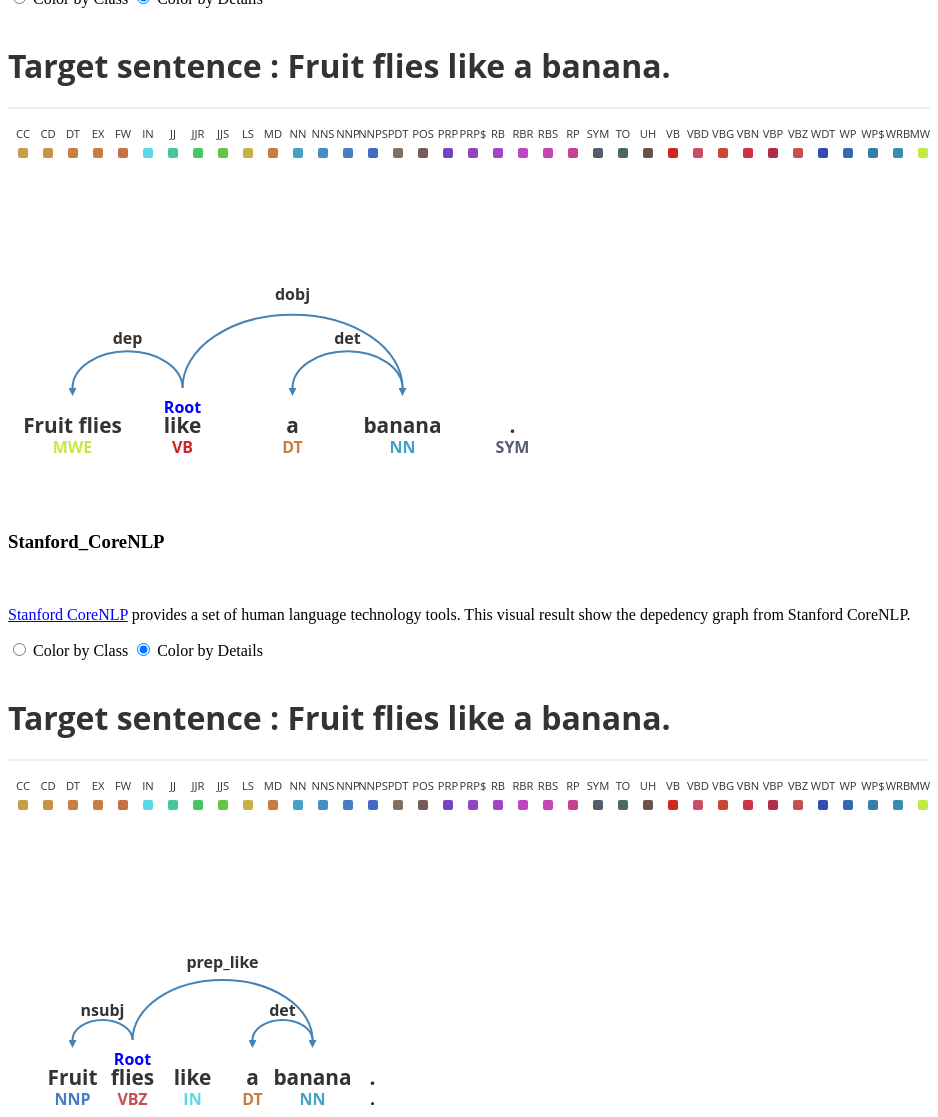
D3 v3 page, settled after 480 driven frames (8 s of simulated time); the page loaded 2 data file(s).


$(document).ready(function () {

//데이터 불러오기
textJSON = d3.json("data/sentence.json", function(error, Data) {
//윈도우 넓이 계산
var window_width = ($(window).width())*0.9

//필요 데이터 받기
var inputtext = Data.sentence;
var inputtext_array = Data.morpheme;
var inputtext_POS_array = Data.pos;
var range = Data.range;
var margin_left = (window_width*0.07);

//품사 태그와 연결 색상 나열JJ, NN, DT, RP, RB, VB, WP, C, IN, TO, MWE, SYM
var pos_property = ["CC","CD","DT","EX","FW","IN","JJ","JJR","JJS","LS","MD","NN","NNS","NNP","NNPS","PDT","POS","PRP","PRP$","RB","RBR","RBS","RP","SYM","TO","UH","VB","VBD","VBG","VBN","VBP","VBZ","WDT","WP","WP$","WRB","MWE"];
var pos_color = ["#c6a045","#c69244","#c68044","#c67e44","#c67144","#59d9e5","#44c6a3","#44c666","#64c644","#c6b244","#c67c44","#44a1c6","#448fc6","#447cc6","#446ac6","#827064","#775b57","#7544c6","#9144c6","#a144c6","#c144c6","#c644b4","#c6448f","#545d6d","#4a6867","#68524a","#ce2525","#c94e64","#ce4631","#ce3140","#af2d45","#c94e4e","#364aaf","#366aaf","#367caf","#368eaf","#c3ea44"];

var pos_propertyClass = ["JJ", "NN", "DT", "RP", "RB", "VB", "WP", "C", "IN", "TO", "MWE", "SYM"];
var pos_colorClass = ["#44c666","#448fc6","#c6b244","#7544c6","#c644b4", "#ce2525", "#775b57", "#c68044", "#59d9e5", "#0c7c10", "#c3ea44","#545d6d"];//초, 파, 노, 보, 자, 빨, 갈, 황, 하, 흑초, 형, 검회, 회 

//문자들 나열
var punc = ["'",":",",",".","?","<",">","/",";","{","}","[","]","|","+","=","-","_",")","(","*","&","^","%","$","#","@","!","~","`"]

//디펜던시 연결사 태깅 택스트 높이 설정 및 SVG넓이 높이, 디펜던시, 어휘소, 품사 텍스트 위치 높이 설정
var Dep_tag_height = range*0.4;
var width = margin_left+(inputtext_array.length*range)
    height = 500;
    direction_height = 380;
    inputtext_height = 425;
    inputtext_POS_height = 445;

//SVG지정, 시각화의 길이가 윈도우 넓이 보다 길면 SVG도 길어지고 아니면 윈도우의 넓이에 맞춘다.
var svg = d3.select("#modyco").append("svg")
    .attr("width", function () {if (width <= window_width) {
                                        return window_width
                                    } else {
                                        return width
                                    }})
    .attr("height", height)

//SVG넓이와 같은 라인 
var valueline = svg.append("line")
    .attr("x1", 0)
    .attr("y1", 100)
    .attr("x2", window_width)
    .attr("y2", 100)
    .style("stroke", "#ddd")
    .attr("stroke-width",1);

//인풋 텍스트를 출력
svg.append("text")
    .text("Target sentence : "+inputtext)
    .attr("id", "Depvistitle")
    .attr("x", 0)
    .attr("y", 70)
    .attr("font-family", "Open Sans")
    .attr("font-size", "2em")
    .attr("fill", "rgb(51,51,51)")
    .attr("font-weight", "bold")
    .attr("text-anchor", "start")

//디펜던시 그래프를 그려준다.
for(var i = 0 ; i < Data.links.length; i++){
    createDependency (Data.links[i].source,Data.links[i].target,Data.links[i].tag)
}

function drawlegendClass () {
  svg.selectAll("#Depvis_legend").remove();
  //품사와 색상에 대한 범례생성 
for(var i = 0; i < pos_propertyClass.length ; i++){
    color_test((10+(i*25)),140,pos_propertyClass[i],pos_colorClass[i]);
  }

//범례생성을 위한 함수
function color_test (x,y,text,color) {

svg.append("rect").attr("id", "Depvis_legend").attr("x", x).attr("y", y).attr("width", 10).attr("rx", 2).attr("ry", 2).attr("height", 10).attr("fill", color);
svg.append("text")
    .text(text)
    .attr("id", "Depvis_legend")
    .attr("x", x+5)
    .attr("y", y-10)
    .attr("font-family", "Open Sans")
    .attr("font-size", "0.7em")
    .attr("fill", "rgb(51,51,51)")
    .attr("text-anchor", "middle")

    };
}

function drawlegendDetails () {
  svg.selectAll("#Depvis_legend").remove();
  //품사와 색상에 대한 범례생성 
for(var i = 0; i < pos_property.length ; i++){
    color_test((10+(i*25)),140,pos_property[i],pos_color[i]);
  }

//범례생성을 위한 함수
function color_test (x,y,text,color) {

svg.append("rect").attr("id", "Depvis_legend").attr("x", x).attr("y", y).attr("width", 10).attr("rx", 2).attr("ry", 2).attr("height", 10).attr("fill", color);
svg.append("text")
    .text(text)
    .attr("id", "Depvis_legend")
    .attr("x", x+5)
    .attr("y", y-10)
    .attr("font-family", "Open Sans")
    .attr("font-size", "0.7em")
    .attr("fill", "rgb(51,51,51)")
    .attr("text-anchor", "middle")

    };
}

d3.selectAll(".bar-input").on("change", change);

//transitionUigram();

function change() {
    if (this.value === "class") {
      showPOSClass(inputtext_array,inputtext_POS_array);
      drawlegendClass();
    }
    else if (this.value === "details") {
      showPOSDetails(inputtext_array,inputtext_POS_array);
      drawlegendDetails();
    }
}


//품사, 어휘소, 루트에 대한 시각적 결과 출력
//M start-x, start-y A radius-x, radius-y, x-axis-rotation, large-arc-flag, sweep-flag, end-x, end-y
showtext(inputtext_array,inputtext_POS_array);
showPOSDetails(inputtext_array,inputtext_POS_array);
createRoot(Data.root);
drawlegendDetails();


//품사, 어휘소에 대한 텍스트를 출력한다.
function showtext (array_text,array_POS) {
  for(var i = 0; i < array_text.length ; i++){
    if(array_text[i].includes(" ")){
         createtext_MWEs(margin_left+(i*range),inputtext_height,array_text[i]);
    } else {
        createtext(margin_left+(i*range),inputtext_height,array_text[i]);
    }
  }

}

function showPOSClass (array_text,array_POS) {
  svg.selectAll("#Depvis_pos").remove();
  for(var i = 0; i < array_text.length ; i++){
    create_classpos_text(margin_left+(i*range),inputtext_POS_height,array_POS[i],array_text[i]);
  }
}

function showPOSDetails (array_text,array_POS) {
  svg.selectAll("#Depvis_pos").remove();
  for(var i = 0; i < array_text.length ; i++){
    create_detailspos_text(margin_left+(i*range),inputtext_POS_height,array_POS[i],array_text[i]);
  }
}

//품사 텍스트 생성을 위한 함수
function create_detailspos_text (datax,datay,text,classtext) {
var color = "";
for(var i = 0; i < pos_property.length; i++){
    if(pos_property[i]==text){
        color = pos_color[i];
    }
}

var class_name = classtext;
for(var i = 0; i < punc.length; i++){
    if(punc[i]==class_name){
        class_name = "PunC"
    }
}
if(class_name.includes(" ")){
    class_name = class_name.replace(/ /gi, "_");
}

    svg.append("text")
    .text(text)
    .attr("class", class_name)
    .attr("id", "Depvis_pos")
    .attr("x", datax)
    .attr("y", datay)
    .attr("font-family", "Open Sans")
    .attr("font-size", "1em")
    .attr("fill", color)
    .attr("font-weight", "bold")
    .attr("text-anchor", "middle")
    .on("mouseover", function () {
                d3.selectAll("#Depvis")
                    .attr("opacity", 0.25)
                d3.selectAll("#Depvis_pos")
                    .attr("opacity", 0.25)
                d3.selectAll("."+class_name)
                .attr("opacity", 1)
            })
    .on("mouseout", function () {
                d3.selectAll("#Depvis")
                    .attr("opacity", 1)
                d3.selectAll("#Depvis_pos")
                    .attr("opacity", 1)
            })
    };

//품사 텍스트 생성을 위한 함수
function create_classpos_text (datax,datay,text,classtext) {
var color = "gray";
for(var i = 0; i < pos_propertyClass.length; i++){
    if(text.includes(pos_propertyClass[i])==true){
        color = pos_colorClass[i];
    }
}



var class_name = classtext;
for(var i = 0; i < punc.length; i++){
    if(punc[i]==class_name){
        class_name = "PunC"
    }
}
if(class_name.includes(" ")){
    class_name = class_name.replace(/ /gi, "_");
}

    svg.append("text")
    .text(text)
    .attr("class", class_name)
    .attr("id", "Depvis_pos")
    .attr("x", datax)
    .attr("y", datay)
    .attr("font-family", "Open Sans")
    .attr("font-size", "1em")
    .attr("fill", color)
    .attr("font-weight", "bold")
    .attr("text-anchor", "middle")
    .on("mouseover", function () {
                d3.selectAll("#Depvis")
                    .attr("opacity", 0.25)
                d3.selectAll("#Depvis_pos")
                    .attr("opacity", 0.25)
                d3.selectAll("."+class_name)
                .attr("opacity", 1)
            })
    .on("mouseout", function () {
                d3.selectAll("#Depvis")
                    .attr("opacity", 1)
                d3.selectAll("#Depvis_pos")
                    .attr("opacity", 1)
            })
    };



//복합 단어 어휘소 텍스트 생성을 위한 함수
function createtext_MWEs (datax,datay,text) {
var class_name = text;
for(var i = 0; i < punc.length; i++){
    if(punc[i]==class_name){
        class_name = "PunC"
    }
}
if(class_name.includes(" ")){
    class_name = class_name.replace(/ /gi, "_");
}

    svg.append("text")
    .text(text)
    .attr("class", class_name)
    .attr("id", "Depvis")
    .attr("x", datax)
    .attr("y", datay)
    .attr("font-family", "Open Sans")
    .attr("font-size", "1.3em")
    .style("cursor", "default")
    .attr("fill", "rgb(51,51,51)")
    .attr("font-weight", "bold")
    .attr("text-anchor", "middle")
    .on("mouseover", function () {
                    d3.selectAll("#Depvis")
                        .attr("opacity", 0.25)
                    d3.selectAll("#Depvis_pos")
                    .attr("opacity", 0.25)
                    d3.selectAll("."+class_name)
                        .attr("opacity", 1)
                    d3.select(this)
                    .style("cursor", "pointer")
                    .attr("font-size", "1.4em")
            })
    .on("mouseout", function () {
                    d3.select(this)
                    .attr("font-size", "1.3em")
                    .style("cursor", "default")
                    d3.selectAll("#Depvis")
                        .attr("opacity", 1)
                    d3.selectAll("#Depvis_pos")
                    .attr("opacity", 1)
            })
    .on("click", function () {
        svg.selectAll("#Depvis").remove();
        svg.selectAll("#Depvis_pos").remove();
        svg.selectAll("#Depvistitle").remove();
        update(class_name,svg);
    })
};



//어휘소 텍스트 생성을 위한 함수
function createtext (datax,datay,text) {

var class_name = text;
for(var i = 0; i < punc.length; i++){
    if(punc[i]==class_name){
        class_name = "PunC"
    }
}
if(class_name.includes(" ")){
    class_name = class_name.replace(/ /gi, "_");
}

    svg.append("text")
    .text(text)
    .attr("class", class_name)
    .attr("id", "Depvis")
    .attr("x", datax)
    .attr("y", datay)
    .attr("font-family", "Open Sans")
    .attr("font-size", "1.3em")
    .attr("fill", "rgb(51,51,51)")
    .attr("font-weight", "bold")
    .attr("text-anchor", "middle")
    .on("mouseover", function () {
                    d3.selectAll("#Depvis")
                        .attr("opacity", 0.25)
                    d3.selectAll("#Depvis_pos")
                    .attr("opacity", 0.25)
                    d3.selectAll("."+class_name)
                        .attr("opacity", 1)
            })
    .on("mouseout", function () {
                    d3.selectAll("#Depvis")
                        .attr("opacity", 1)
                    d3.selectAll("#Depvis_pos")
                    .attr("opacity", 1)
            })

    };

//루트 텍스트 출력을 위한 함수
function createRoot(text) {
var text_position = 0;
for(var i = 0; i < inputtext_array.length; i++){
    if(inputtext_array[i]==text){
        text_position = text_position + i;
    }
}
var Root_position = (margin_left+(text_position*range));

var class_name = text;
for(var i = 0; i < punc.length; i++){
    if(punc[i]==class_name){
        class_name = "PunC"
    }
}
if(class_name.includes(" ")){
    class_name = class_name.replace(" ", "_");
}

svg.append("text")
    .text("Root")
    .attr("class", class_name)
    .attr("id", "Depvis")
    .attr("x", Root_position)
    .attr("y", inputtext_height-20)
    .attr("font-family", "Open Sans")
    .attr("font-size", "1em")
    .attr("fill", "blue")//steelblue
    .attr("font-weight", "bold")
    .attr("text-anchor", "middle")
    .on("mouseover", function () {
                    d3.selectAll("#Depvis")
                        .attr("opacity", 0.25)
                    d3.selectAll("#Depvis_pos")
                    .attr("opacity", 0.25)
                    d3.selectAll("."+class_name)
                        .attr("opacity", 1)
            })
    .on("mouseout", function () {
                    d3.selectAll("#Depvis")
                        .attr("opacity", 1)
                    d3.selectAll("#Depvis_pos")
                    .attr("opacity", 1)
            })

};


//디펜던시 그래프 생성을 위한 함수1
function createDependency (source,target,tag) {
var t_position = 0;
var s_position = 0;
var direction = 0;
var target = target;
var source = source;
var tag = tag;
for(var i = 0; i < inputtext_array.length; i++){
    if(inputtext_array[i]==target){
        t_position = t_position + i;
    }
}
for(var i = 0; i < inputtext_array.length; i++){
    if(inputtext_array[i]==source){
        s_position = s_position + i;
    }
}
if(s_position<=t_position){
    direction = direction + 1;
}

createlink(s_position,direction,t_position,tag,source,target);


// <form>
// <label class="bar-label" style="left: 1%; top: 15px; position: absolute";><input class="bar-input" type="radio" name="mode" value="unigram" checked> Uni-gram</label>
// <label class="bar-label" style="left: 8%; top: 15px; position: absolute";><input class="bar-input" type="radio" name="mode" value="bigram"> Bi-gram</label>
// </form>
// d3.selectAll(".bar-input").on("change", change);

// function change() {
//     if (this.value == "unigram") {createlink_s(s_position,direction,t_position,tag,source,target);}
//     else if (this.value == "bigram") {createlink_t(s_position,direction,t_position,tag,source,target);}
// }

};

//디펜던시 그래프 생성을 위한 함수2
function createlink (s_p,direction,t_p,tag,text_s,text_t) {

var class_name = text_s;
for(var i = 0; i < punc.length; i++){
    if(punc[i]==class_name){
        class_name = "PunC"
    }
}
if(class_name.includes(" ")){
    class_name = class_name.replace(/ /gi, "_");
}

var start = (margin_left+(s_p*range));

var end = (margin_left+(t_p*range))

  var curve_path = "M"+start+","+direction_height+" A15,10 0 0,"+direction+" "+end+","+direction_height+"";//d", "M75,300 A125,125 0 0,1 325,300"

  var tag_height = (Math.abs((start-end)))/range;


  var marker = svg.append("defs").append("marker")
      .attr({
        'id': "arrowhead",
        'refX': 0,
        'refY': 2,
        'markerWidth': 4,
        'markerHeight': 4,
        'orient': "auto"
      });

  marker.append("path")
      .attr({
        d: "M 0,0 V 4 L4,2 Z",
        fill: "steelblue"
      });

var curve = svg.append("path") 
            .attr("id", "Depvis")
            .attr("class", class_name) 
            .attr("d",curve_path)  
            .attr("fill","white")  
            .attr("stroke","steelblue")  
            .attr("stroke-width",2)   
            .attr("marker-end","url(#arrowhead)");  

svg.append("text")
    .text(tag)
    .attr("id", "Depvis")
    .attr("class", class_name) 
    .attr("x", (start+end)/2)
    .attr("y", direction_height-(Dep_tag_height*tag_height))
    .attr("font-family", "Open Sans")
    .attr("font-size", "1em")
    .attr("fill", "rgb(51,51,51)")
    .attr("font-weight", "bold")
    .attr("text-anchor", "middle")



};
// document.color.details.checked = true;

})



















function update (json,svg){

document.color.details.checked = true;

//데이터 불러오기
textJSON = d3.json("data/"+json+".json", function(error, Data) {
//윈도우 넓이 계산
var window_width = $(window).width()

//필요 데이터 받기
var inputtext = Data.sentence;
var inputtext_array = Data.morpheme;
var inputtext_POS_array = Data.pos;
var range = Data.range;
var margin_left = (window_width*0.07);

//품사 태그와 연결 색상 나열
var pos_property = ["CC","CD","DT","EX","FW","IN","JJ","JJR","JJS","LS","MD","NN","NNS","NNP","NNPS","PDT","POS","PRP","PRP$","RB","RBR","RBS","RP","SYM","TO","UH","VB","VBD","VBG","VBN","VBP","VBZ","WDT","WP","WP$","WRB","MWE"];
var pos_color = ["#c6a045","#c69244","#c68044","#c67e44","#c67144","#59d9e5","#44c6a3","#44c666","#64c644","#c6b244","#c67c44","#44a1c6","#448fc6","#447cc6","#446ac6","#827064","#775b57","#7544c6","#9144c6","#a144c6","#c144c6","#c644b4","#c6448f","#545d6d","#4a6867","#68524a","#ce2525","#c94e64","#ce4631","#ce3140","#af2d45","#c94e4e","#364aaf","#366aaf","#367caf","#368eaf","#c3ea44"];

var pos_propertyClass = ["JJ", "NN", "DT", "RP", "RB", "VB", "WP", "C", "IN", "TO", "MWE", "SYM"];
var pos_colorClass = ["#44c666","#448fc6","#c6b244","#7544c6","#c644b4", "#ce2525", "#775b57", "#c68044", "#59d9e5", "#0c7c10", "#c3ea44","#545d6d"];//초, 파, 노, 보, 자, 빨, 갈, 황, 하, 흑초, 형, 검회, 회 

//문자들 나열
var punc = ["'",":",",",".","?","<",">","/",";","{","}","[","]","|","+","=","-","_",")","(","*","&","^","%","$","#","@","!","~","`"]

//디펜던시 연결사 태깅 택스트 높이 설정 및 SVG넓이 높이, 디펜던시, 어휘소, 품사 텍스트 위치 높이 설정
var Dep_tag_height = range*0.4;
var width = margin_left+(inputtext_array.length*range)
    height = 880;
    direction_height = 380;
    inputtext_height = 425;
    inputtext_POS_height = 445;


//리턴을 위한 버튼 생성  (10+(i*25)),140
svg.append("image")
    .attr("xlink:href", "./images/return.png")
    .attr("id", "Depvisreturn")
    .attr("x", 10)
    .attr("y", 170)
    .attr("width", 35)
    .attr("height", 35)
    .style("cursor", "default")
    .attr("fill", "steelblue")
    .on("mouseover", function () {
                    d3.select(this)
                    .style("cursor", "pointer")
                    .attr("xlink:href", "./images/return_hover.png")
            })
    .on("mouseout", function () {
                    d3.select(this)
                    .style("cursor", "default")
                    .attr("xlink:href", "./images/return.png")
            })
    .on("click", function () {
        window.location.reload();
    });
    

// svg.append("text")
//     .text("Return")
//     .attr("id", "Depvisreturn")
//     .attr("x", 18)
//     .attr("y", 195)
//     .attr("font-family", "Open Sans")
//     .attr("font-size", "1.5em")
//     .attr("fill", "rgb(51,51,51)")
//     .attr("font-weight", "bold")
//     .attr("text-anchor", "start")
//     .on("mouseover", function () {
//                     d3.select(this)
//                     .style("cursor", "pointer")
//             })
//     .on("mouseout", function () {
//                     d3.select(this)
//                     .style("cursor", "default")
//             })
//     .on("click", function () {
//         window.location.reload();
//     });

//인풋 텍스트를 출력
svg.append("text")
    .text("Target MWEs : "+inputtext)
    .attr("id", "Depvistitle")
    .attr("x", 0)
    .attr("y", 70)
    .attr("font-family", "Open Sans")
    .attr("font-size", "2em")
    .attr("fill", "rgb(51,51,51)")
    .attr("font-weight", "bold")
    .attr("text-anchor", "start")

//디펜던시 그래프를 그려준다.
for(var i = 0 ; i < Data.links.length; i++){
    createDependency (Data.links[i].source,Data.links[i].target,Data.links[i].tag)
}


function drawlegendClass () {
  svg.selectAll("#Depvis_legend").remove();
  //품사와 색상에 대한 범례생성 
for(var i = 0; i < pos_propertyClass.length ; i++){
    color_test((10+(i*25)),140,pos_propertyClass[i],pos_colorClass[i]);
  }

//범례생성을 위한 함수
function color_test (x,y,text,color) {

svg.append("rect").attr("id", "Depvis_legend").attr("x", x).attr("y", y).attr("width", 10).attr("rx", 2).attr("ry", 2).attr("height", 10).attr("fill", color);
svg.append("text")
    .text(text)
    .attr("id", "Depvis_legend")
    .attr("x", x+5)
    .attr("y", y-10)
    .attr("font-family", "Open Sans")
    .attr("font-size", "0.7em")
    .attr("fill", "rgb(51,51,51)")
    .attr("text-anchor", "middle")

    };
}

function drawlegendDetails () {
  svg.selectAll("#Depvis_legend").remove();
  //품사와 색상에 대한 범례생성 
for(var i = 0; i < pos_property.length ; i++){
    color_test((10+(i*25)),140,pos_property[i],pos_color[i]);
  }

//범례생성을 위한 함수
function color_test (x,y,text,color) {

svg.append("rect").attr("id", "Depvis_legend").attr("x", x).attr("y", y).attr("width", 10).attr("rx", 2).attr("ry", 2).attr("height", 10).attr("fill", color);
svg.append("text")
    .text(text)
    .attr("id", "Depvis_legend")
    .attr("x", x+5)
    .attr("y", y-10)
    .attr("font-family", "Open Sans")
    .attr("font-size", "0.7em")
    .attr("fill", "rgb(51,51,51)")
    .attr("text-anchor", "middle")

    };
}


d3.selectAll(".bar-input").on("change", change);

//transitionUigram();

function change() {
    if (this.value === "class") {
      showPOSClass(inputtext_array,inputtext_POS_array);
      drawlegendClass ()
    }
    else if (this.value === "details") {
      showPOSDetails(inputtext_array,inputtext_POS_array);
      drawlegendDetails ()
    }
}




//품사, 어휘소, 루트에 대한 시각적 결과 출력
//M start-x, start-y A radius-x, radius-y, x-axis-rotation, large-arc-flag, sweep-flag, end-x, end-y
showtext(inputtext_array,inputtext_POS_array);
showPOSDetails(inputtext_array,inputtext_POS_array);
createRoot(Data.root);
drawlegendDetails();


//품사, 어휘소에 대한 텍스트를 출력한다.
function showtext (array_text,array_POS) {
  for(var i = 0; i < array_text.length ; i++){
    if(array_text[i].includes(" ")){
         createtext_MWEs(margin_left+(i*range),inputtext_height,array_text[i]);
    } else {
        createtext(margin_left+(i*range),inputtext_height,array_text[i]);
    }
  }

}

function showPOSClass (array_text,array_POS) {
  svg.selectAll("#Depvis_pos").remove();
  for(var i = 0; i < array_text.length ; i++){
    create_classpos_text(margin_left+(i*range),inputtext_POS_height,array_POS[i],array_text[i]);
  }
}

function showPOSDetails (array_text,array_POS) {
  svg.selectAll("#Depvis_pos").remove();
  for(var i = 0; i < array_text.length ; i++){
    create_detailspos_text(margin_left+(i*range),inputtext_POS_height,array_POS[i],array_text[i]);
  }
}

//품사 텍스트 생성을 위한 함수
function create_detailspos_text (datax,datay,text,classtext) {
var color = "";
for(var i = 0; i < pos_property.length; i++){
    if(pos_property[i]==text){
        color = pos_color[i];
    }
}

var class_name = classtext;
for(var i = 0; i < punc.length; i++){
    if(punc[i]==class_name){
        class_name = "PunC"
    }
}
if(class_name.includes(" ")){
    class_name = class_name.replace(/ /gi, "_");
}

    svg.append("text")
    .text(text)
    .attr("class", class_name)
    .attr("id", "Depvis_pos")
    .attr("x", datax)
    .attr("y", datay)
    .attr("font-family", "Open Sans")
    .attr("font-size", "1em")
    .attr("fill", color)
    .attr("font-weight", "bold")
    .attr("text-anchor", "middle")
    .on("mouseover", function () {
                d3.selectAll("#Depvis")
                    .attr("opacity", 0.25)
                d3.selectAll("#Depvis_pos")
                    .attr("opacity", 0.25)
                d3.selectAll("."+class_name)
                .attr("opacity", 1)
            })
    .on("mouseout", function () {
                d3.selectAll("#Depvis")
                    .attr("opacity", 1)
                d3.selectAll("#Depvis_pos")
                    .attr("opacity", 1)
            })
    };

//품사 텍스트 생성을 위한 함수
function create_classpos_text (datax,datay,text,classtext) {
var color = "gray";
for(var i = 0; i < pos_propertyClass.length; i++){
    if(text.includes(pos_propertyClass[i])==true){
        color = pos_colorClass[i];
    }
}

var class_name = classtext;
for(var i = 0; i < punc.length; i++){
    if(punc[i]==class_name){
        class_name = "PunC"
    }
}
if(class_name.includes(" ")){
    class_name = class_name.replace(/ /gi, "_");
}

    svg.append("text")
    .text(text)
    .attr("class", class_name)
    .attr("id", "Depvis_pos")
    .attr("x", datax)
    .attr("y", datay)
    .attr("font-family", "Open Sans")
    .attr("font-size", "1em")
    .attr("fill", color)
    .attr("font-weight", "bold")
    .attr("text-anchor", "middle")
    .on("mouseover", function () {
                d3.selectAll("#Depvis")
                    .attr("opacity", 0.25)
                d3.selectAll("#Depvis_pos")
                    .attr("opacity", 0.25)
                d3.selectAll("."+class_name)
                .attr("opacity", 1)
            })
    .on("mouseout", function () {
                d3.selectAll("#Depvis")
                    .attr("opacity", 1)
                d3.selectAll("#Depvis_pos")
                    .attr("opacity", 1)
            })
    };



//복합 단어 어휘소 텍스트 생성을 위한 함수
function createtext_MWEs (datax,datay,text) {
var class_name = text;
for(var i = 0; i < punc.length; i++){
    if(punc[i]==class_name){
        class_name = "PunC"
    }
}
if(class_name.includes(" ")){
    class_name = class_name.replace(/ /gi, "_");
}

    svg.append("text")
    .text(text)
    .attr("class", class_name)
    .attr("id", "Depvis")
    .attr("x", datax)
    .attr("y", datay)
    .attr("font-family", "Open Sans")
    .attr("font-size", "1.3em")
    .style("cursor", "default")
    .attr("fill", "rgb(51,51,51)")
    .attr("font-weight", "bold")
    .attr("text-anchor", "middle")
    .on("mouseover", function () {
                    d3.selectAll("#Depvis")
                        .attr("opacity", 0.25)
                    d3.selectAll("#Depvis_pos")
                    .attr("opacity", 0.25)
                    d3.selectAll("."+class_name)
                        .attr("opacity", 1)
                    d3.select(this)
                    .style("cursor", "pointer")
                    .attr("font-size", "1.4em")
            })
    .on("mouseout", function () {
                    d3.select(this)
                    .attr("font-size", "1.3em")
                    .style("cursor", "default")
                    d3.selectAll("#Depvis")
                        .attr("opacity", 1)
                    d3.selectAll("#Depvis_pos")
                    .attr("opacity", 1)
            })
    .on("click", function () {
        svg.selectAll("#Depvis").remove();
        svg.selectAll("#Depvis_pos").remove();
        svg.selectAll("#Depvistitle").remove();
        update(class_name,svg);
    })
};



//어휘소 텍스트 생성을 위한 함수
function createtext (datax,datay,text) {

var class_name = text;
for(var i = 0; i < punc.length; i++){
    if(punc[i]==class_name){
        class_name = "PunC"
    }
}
if(class_name.includes(" ")){
    class_name = class_name.replace(/ /gi, "_");
}

    svg.append("text")
    .text(text)
    .attr("class", class_name)
    .attr("id", "Depvis")
    .attr("x", datax)
    .attr("y", datay)
    .attr("font-family", "Open Sans")
    .attr("font-size", "1.3em")
    .attr("fill", "rgb(51,51,51)")
    .attr("font-weight", "bold")
    .attr("text-anchor", "middle")
    .on("mouseover", function () {
                    d3.selectAll("#Depvis")
                        .attr("opacity", 0.25)
                    d3.selectAll("#Depvis_pos")
                    .attr("opacity", 0.25)
                    d3.selectAll("."+class_name)
                        .attr("opacity", 1)
            })
    .on("mouseout", function () {
                    d3.selectAll("#Depvis")
                        .attr("opacity", 1)
                    d3.selectAll("#Depvis_pos")
                    .attr("opacity", 1)
            })

    };

//루트 텍스트 출력을 위한 함수
function createRoot(text) {
var text_position = 0;
for(var i = 0; i < inputtext_array.length; i++){
    if(inputtext_array[i]==text){
            text_position = text_position + i;
    }
}
var Root_position = (margin_left+(text_position*range));

var class_name = text;
for(var i = 0; i < punc.length; i++){
    if(punc[i]==class_name){
        class_name = "PunC"
    }
}
if(class_name.includes(" ")){
    class_name = class_name.replace(" ", "_");
}

svg.append("text")
    .text("Root")
    .attr("class", class_name)
    .attr("id", "Depvis")
    .attr("x", Root_position)
    .attr("y", inputtext_height-20)
    .attr("font-family", "Open Sans")
    .attr("font-size", "1em")
    .attr("fill", "blue")//steelblue
    .attr("font-weight", "bold")
    .attr("text-anchor", "middle")
    .on("mouseover", function () {
                    d3.selectAll("#Depvis")
                        .attr("opacity", 0.25)
                    d3.selectAll("#Depvis_pos")
                    .attr("opacity", 0.25)
                    d3.selectAll("."+class_name)
                        .attr("opacity", 1)
            })
    .on("mouseout", function () {
                    d3.selectAll("#Depvis")
                        .attr("opacity", 1)
                    d3.selectAll("#Depvis_pos")
                    .attr("opacity", 1)
            })

};

//디펜던시 그래프 생성을 위한 함수1
function createDependency (source,target,tag) {
var t_position = 0;
var s_position = 0;
var direction = 0;
var target = target;
var source = source;
var tag = tag;
for(var i = 0; i < inputtext_array.length; i++){
    if(inputtext_array[i]==target){
        t_position = t_position + i;
    }
}
for(var i = 0; i < inputtext_array.length; i++){
    if(inputtext_array[i]==source){
        s_position = s_position + i;
    }
}
if(s_position<=t_position){
    direction = direction + 1;
}

createlink(s_position,direction,t_position,tag,source,target);


// <form>
// <label class="bar-label" style="left: 1%; top: 15px; position: absolute";><input class="bar-input" type="radio" name="mode" value="unigram" checked> Uni-gram</label>
// <label class="bar-label" style="left: 8%; top: 15px; position: absolute";><input class="bar-input" type="radio" name="mode" value="bigram"> Bi-gram</label>
// </form>
// d3.selectAll(".bar-input").on("change", change);

// function change() {
//     if (this.value == "unigram") {createlink_s(s_position,direction,t_position,tag,source,target);}
//     else if (this.value == "bigram") {createlink_t(s_position,direction,t_position,tag,source,target);}
// }

};

//디펜던시 그래프 생성을 위한 함수2
function createlink (s_p,direction,t_p,tag,text_s,text_t) {

var class_name = text_s;
for(var i = 0; i < punc.length; i++){
    if(punc[i]==class_name){
        class_name = "PunC"
    }
}
if(class_name.includes(" ")){
    class_name = class_name.replace(/ /gi, "_");
}

var start = (margin_left+(s_p*range));

var end = (margin_left+(t_p*range))

  var curve_path = "M"+start+","+direction_height+" A15,10 0 0,"+direction+" "+end+","+direction_height+"";//d", "M75,300 A125,125 0 0,1 325,300"

  var tag_height = (Math.abs((start-end)))/range;


  var marker = svg.append("defs").append("marker")
      .attr({
        'id': "arrowhead",
        'refX': 0,
        'refY': 2,
        'markerWidth': 4,
        'markerHeight': 4,
        'orient': "auto"
      });

  marker.append("path")
      .attr({
        d: "M 0,0 V 4 L4,2 Z",
        fill: "steelblue"
      });

var curve = svg.append("path") 
            .attr("id", "Depvis")
            .attr("class", class_name) 
            .attr("d",curve_path)  
            .attr("fill","white")  
            .attr("stroke","steelblue")  
            .attr("stroke-width",2)   
            .attr("marker-end","url(#arrowhead)");  

svg.append("text")
    .text(tag)
    .attr("id", "Depvis")
    .attr("class", class_name) 
    .attr("x", (start+end)/2)
    .attr("y", direction_height-(Dep_tag_height*tag_height))
    .attr("font-family", "Open Sans")
    .attr("font-size", "1em")
    .attr("fill", "rgb(51,51,51)")
    .attr("font-weight", "bold")
    .attr("text-anchor", "middle")



};
//document.color.details.checked = true;

})
}
})

//data_stanford/sentence.json
$(document).ready(function () {

//데이터 불러오기
textJSON = d3.json("data_stanford/sentence.json", function(error, Data) {
//윈도우 넓이 계산
var window_width = ($(window).width())*0.9

//필요 데이터 받기
var inputtext = Data.sentence;
var inputtext_array = Data.morpheme;
var inputtext_POS_array = Data.pos;
var range = Data.range;
var margin_left = (window_width*0.07);

//품사 태그와 연결 색상 나열JJ, NN, DT, RP, RB, VB, WP, C, IN, TO, MWE, SYM
var pos_property = ["CC","CD","DT","EX","FW","IN","JJ","JJR","JJS","LS","MD","NN","NNS","NNP","NNPS","PDT","POS","PRP","PRP$","RB","RBR","RBS","RP","SYM","TO","UH","VB","VBD","VBG","VBN","VBP","VBZ","WDT","WP","WP$","WRB","MWE"];
var pos_color = ["#c6a045","#c69244","#c68044","#c67e44","#c67144","#59d9e5","#44c6a3","#44c666","#64c644","#c6b244","#c67c44","#44a1c6","#448fc6","#447cc6","#446ac6","#827064","#775b57","#7544c6","#9144c6","#a144c6","#c144c6","#c644b4","#c6448f","#545d6d","#4a6867","#68524a","#ce2525","#c94e64","#ce4631","#ce3140","#af2d45","#c94e4e","#364aaf","#366aaf","#367caf","#368eaf","#c3ea44"];

var pos_propertyClass = ["JJ", "NN", "DT", "RP", "RB", "VB", "WP", "C", "IN", "TO", "MWE", "SYM"];
var pos_colorClass = ["#44c666","#448fc6","#c6b244","#7544c6","#c644b4", "#ce2525", "#775b57", "#c68044", "#59d9e5", "#0c7c10", "#c3ea44","#545d6d"];//초, 파, 노, 보, 자, 빨, 갈, 황, 하, 흑초, 형, 검회, 회 

//문자들 나열
var punc = ["'",":",",",".","?","<",">","/",";","{","}","[","]","|","+","=","-","_",")","(","*","&","^","%","$","#","@","!","~","`"]

//디펜던시 연결사 태깅 택스트 높이 설정 및 SVG넓이 높이, 디펜던시, 어휘소, 품사 텍스트 위치 높이 설정
var Dep_tag_height = range*0.4;
var width = margin_left+(inputtext_array.length*range)
    height = 500;
    direction_height = 380;
    inputtext_height = 425;
    inputtext_POS_height = 445;

//SVG지정, 시각화의 길이가 윈도우 넓이 보다 길면 SVG도 길어지고 아니면 윈도우의 넓이에 맞춘다.
var svg = d3.select("#stanford").append("svg")
    .attr("width", function () {if (width <= window_width) {
                                        return window_width
                                    } else {
                                        return width
                                    }})
    .attr("height", height)

//SVG넓이와 같은 라인 
var valueline = svg.append("line")
    .attr("x1", 0)
    .attr("y1", 100)
    .attr("x2", window_width)
    .attr("y2", 100)
    .style("stroke", "#ddd")
    .attr("stroke-width",1);

//인풋 텍스트를 출력
svg.append("text")
    .text("Target sentence : "+inputtext)
    .attr("id", "Depvistitle")
    .attr("x", 0)
    .attr("y", 70)
    .attr("font-family", "Open Sans")
    .attr("font-size", "2em")
    .attr("fill", "rgb(51,51,51)")
    .attr("font-weight", "bold")
    .attr("text-anchor", "start")

//디펜던시 그래프를 그려준다.
for(var i = 0 ; i < Data.links.length; i++){
    createDependency (Data.links[i].source,Data.links[i].target,Data.links[i].tag)
}

function drawlegendClass () {
  svg.selectAll("#Depvis_legend").remove();
  //품사와 색상에 대한 범례생성 
for(var i = 0; i < pos_propertyClass.length ; i++){
    color_test((10+(i*25)),140,pos_propertyClass[i],pos_colorClass[i]);
  }

//범례생성을 위한 함수
function color_test (x,y,text,color) {

svg.append("rect").attr("id", "Depvis_legend").attr("x", x).attr("y", y).attr("width", 10).attr("rx", 2).attr("ry", 2).attr("height", 10).attr("fill", color);
svg.append("text")
    .text(text)
    .attr("id", "Depvis_legend")
    .attr("x", x+5)
    .attr("y", y-10)
    .attr("font-family", "Open Sans")
    .attr("font-size", "0.7em")
    .attr("fill", "rgb(51,51,51)")
    .attr("text-anchor", "middle")

    };
}

function drawlegendDetails () {
  svg.selectAll("#Depvis_legend").remove();
  //품사와 색상에 대한 범례생성 
for(var i = 0; i < pos_property.length ; i++){
    color_test((10+(i*25)),140,pos_property[i],pos_color[i]);
  }

//범례생성을 위한 함수
function color_test (x,y,text,color) {

svg.append("rect").attr("id", "Depvis_legend").attr("x", x).attr("y", y).attr("width", 10).attr("rx", 2).attr("ry", 2).attr("height", 10).attr("fill", color);
svg.append("text")
    .text(text)
    .attr("id", "Depvis_legend")
    .attr("x", x+5)
    .attr("y", y-10)
    .attr("font-family", "Open Sans")
    .attr("font-size", "0.7em")
    .attr("fill", "rgb(51,51,51)")
    .attr("text-anchor", "middle")

    };
}

d3.selectAll(".bar-input-stan").on("change", change);

//transitionUigram();

function change() {
    if (this.value === "class") {
      showPOSClass(inputtext_array,inputtext_POS_array);
      drawlegendClass ()
    }
    else if (this.value === "details") {
      showPOSDetails(inputtext_array,inputtext_POS_array);
      drawlegendDetails ()
    }
}


//품사, 어휘소, 루트에 대한 시각적 결과 출력
//M start-x, start-y A radius-x, radius-y, x-axis-rotation, large-arc-flag, sweep-flag, end-x, end-y
showtext(inputtext_array,inputtext_POS_array);
showPOSDetails(inputtext_array,inputtext_POS_array);
createRoot(Data.root);
drawlegendDetails();


//품사, 어휘소에 대한 텍스트를 출력한다.
function showtext (array_text,array_POS) {
  for(var i = 0; i < array_text.length ; i++){
    if(array_text[i].includes(" ")){
         createtext_MWEs(margin_left+(i*range),inputtext_height,array_text[i]);
    } else {
        createtext(margin_left+(i*range),inputtext_height,array_text[i]);
    }
  }

}

function showPOSClass (array_text,array_POS) {
  svg.selectAll("#Depvis_pos").remove();
  for(var i = 0; i < array_text.length ; i++){
    create_classpos_text(margin_left+(i*range),inputtext_POS_height,array_POS[i],array_text[i]);
  }
}

function showPOSDetails (array_text,array_POS) {
  svg.selectAll("#Depvis_pos").remove();
  for(var i = 0; i < array_text.length ; i++){
    create_detailspos_text(margin_left+(i*range),inputtext_POS_height,array_POS[i],array_text[i]);
  }
}

//품사 텍스트 생성을 위한 함수
function create_detailspos_text (datax,datay,text,classtext) {
var color = "";
for(var i = 0; i < pos_property.length; i++){
    if(pos_property[i]==text){
        color = pos_color[i];
    }
}

var class_name = classtext;
for(var i = 0; i < punc.length; i++){
    if(punc[i]==class_name){
        class_name = "PunC"
    }
}
if(class_name.includes(" ")){
    class_name = class_name.replace(/ /gi, "_");
}

    svg.append("text")
    .text(text)
    .attr("class", class_name)
    .attr("id", "Depvis_pos")
    .attr("x", datax)
    .attr("y", datay)
    .attr("font-family", "Open Sans")
    .attr("font-size", "1em")
    .attr("fill", color)
    .attr("font-weight", "bold")
    .attr("text-anchor", "middle")
    .on("mouseover", function () {
                d3.selectAll("#Depvis")
                    .attr("opacity", 0.25)
                d3.selectAll("#Depvis_pos")
                    .attr("opacity", 0.25)
                d3.selectAll("."+class_name)
                .attr("opacity", 1)
            })
    .on("mouseout", function () {
                d3.selectAll("#Depvis")
                    .attr("opacity", 1)
                d3.selectAll("#Depvis_pos")
                    .attr("opacity", 1)
            })
    };

//품사 텍스트 생성을 위한 함수
function create_classpos_text (datax,datay,text,classtext) {
var color = "gray";
for(var i = 0; i < pos_propertyClass.length; i++){
    if(text.includes(pos_propertyClass[i])==true){
        color = pos_colorClass[i];
    }
}

var class_name = classtext;
for(var i = 0; i < punc.length; i++){
    if(punc[i]==class_name){
        class_name = "PunC"
    }
}
if(class_name.includes(" ")){
    class_name = class_name.replace(/ /gi, "_");
}

    svg.append("text")
    .text(text)
    .attr("class", class_name)
    .attr("id", "Depvis_pos")
    .attr("x", datax)
    .attr("y", datay)
    .attr("font-family", "Open Sans")
    .attr("font-size", "1em")
    .attr("fill", color)
    .attr("font-weight", "bold")
    .attr("text-anchor", "middle")
    .on("mouseover", function () {
                d3.selectAll("#Depvis")
                    .attr("opacity", 0.25)
                d3.selectAll("#Depvis_pos")
                    .attr("opacity", 0.25)
                d3.selectAll("."+class_name)
                .attr("opacity", 1)
            })
    .on("mouseout", function () {
                d3.selectAll("#Depvis")
                    .attr("opacity", 1)
                d3.selectAll("#Depvis_pos")
                    .attr("opacity", 1)
            })
    };



//복합 단어 어휘소 텍스트 생성을 위한 함수
function createtext_MWEs (datax,datay,text) {
var class_name = text;
for(var i = 0; i < punc.length; i++){
    if(punc[i]==class_name){
        class_name = "PunC"
    }
}
if(class_name.includes(" ")){
    class_name = class_name.replace(/ /gi, "_");
}

    svg.append("text")
    .text(text)
    .attr("class", class_name)
    .attr("id", "Depvis")
    .attr("x", datax)
    .attr("y", datay)
    .attr("font-family", "Open Sans")
    .attr("font-size", "1.3em")
    .style("cursor", "default")
    .attr("fill", "rgb(51,51,51)")
    .attr("font-weight", "bold")
    .attr("text-anchor", "middle")
    .on("mouseover", function () {
                    d3.selectAll("#Depvis")
                        .attr("opacity", 0.25)
                    d3.selectAll("#Depvis_pos")
                    .attr("opacity", 0.25)
                    d3.selectAll("."+class_name)
                        .attr("opacity", 1)
                    d3.select(this)
                    .style("cursor", "pointer")
                    .attr("font-size", "1.4em")
            })
    .on("mouseout", function () {
                    d3.select(this)
                    .attr("font-size", "1.3em")
                    .style("cursor", "default")
                    d3.selectAll("#Depvis")
                        .attr("opacity", 1)
                    d3.selectAll("#Depvis_pos")
                    .attr("opacity", 1)
            })
    .on("click", function () {
        svg.selectAll("#Depvis").remove();
        svg.selectAll("#Depvis_pos").remove();
        svg.selectAll("#Depvistitle").remove();
        update(class_name,svg);
    })
};



//어휘소 텍스트 생성을 위한 함수
function createtext (datax,datay,text) {

var class_name = text;
for(var i = 0; i < punc.length; i++){
    if(punc[i]==class_name){
        class_name = "PunC"
    }
}
if(class_name.includes(" ")){
    class_name = class_name.replace(/ /gi, "_");
}

    svg.append("text")
    .text(text)
    .attr("class", class_name)
    .attr("id", "Depvis")
    .attr("x", datax)
    .attr("y", datay)
    .attr("font-family", "Open Sans")
    .attr("font-size", "1.3em")
    .attr("fill", "rgb(51,51,51)")
    .attr("font-weight", "bold")
    .attr("text-anchor", "middle")
    .on("mouseover", function () {
                    d3.selectAll("#Depvis")
                        .attr("opacity", 0.25)
                    d3.selectAll("#Depvis_pos")
                    .attr("opacity", 0.25)
                    d3.selectAll("."+class_name)
                        .attr("opacity", 1)
            })
    .on("mouseout", function () {
                    d3.selectAll("#Depvis")
                        .attr("opacity", 1)
                    d3.selectAll("#Depvis_pos")
                    .attr("opacity", 1)
            })

    };

//루트 텍스트 출력을 위한 함수
function createRoot(text) {
var text_position = 0;
for(var i = 0; i < inputtext_array.length; i++){
    if(inputtext_array[i]==text){
        text_position = text_position + i;
    }
}
var Root_position = (margin_left+(text_position*range));

var class_name = text;
for(var i = 0; i < punc.length; i++){
    if(punc[i]==class_name){
        class_name = "PunC"
    }
}
if(class_name.includes(" ")){
    class_name = class_name.replace(" ", "_");
}

svg.append("text")
    .text("Root")
    .attr("class", class_name)
    .attr("id", "Depvis")
    .attr("x", Root_position)
    .attr("y", inputtext_height-20)
    .attr("font-family", "Open Sans")
    .attr("font-size", "1em")
    .attr("fill", "blue")//steelblue
    .attr("font-weight", "bold")
    .attr("text-anchor", "middle")
    .on("mouseover", function () {
                    d3.selectAll("#Depvis")
                        .attr("opacity", 0.25)
                    d3.selectAll("#Depvis_pos")
                    .attr("opacity", 0.25)
                    d3.selectAll("."+class_name)
                        .attr("opacity", 1)
            })
    .on("mouseout", function () {
                    d3.selectAll("#Depvis")
                        .attr("opacity", 1)
                    d3.selectAll("#Depvis_pos")
                    .attr("opacity", 1)
            })

};


//디펜던시 그래프 생성을 위한 함수1
function createDependency (source,target,tag) {
var t_position = 0;
var s_position = 0;
var direction = 0;
var target = target;
var source = source;
var tag = tag;
for(var i = 0; i < inputtext_array.length; i++){
    if(inputtext_array[i]==target){
        t_position = t_position + i;
    }
}
for(var i = 0; i < inputtext_array.length; i++){
    if(inputtext_array[i]==source){
        s_position = s_position + i;
    }
}
if(s_position<=t_position){
    direction = direction + 1;
}

createlink(s_position,direction,t_position,tag,source,target);


// <form>
// <label class="bar-label" style="left: 1%; top: 15px; position: absolute";><input class="bar-input" type="radio" name="mode" value="unigram" checked> Uni-gram</label>
// <label class="bar-label" style="left: 8%; top: 15px; position: absolute";><input class="bar-input" type="radio" name="mode" value="bigram"> Bi-gram</label>
// </form>
// d3.selectAll(".bar-input").on("change", change);

// function change() {
//     if (this.value == "unigram") {createlink_s(s_position,direction,t_position,tag,source,target);}
//     else if (this.value == "bigram") {createlink_t(s_position,direction,t_position,tag,source,target);}
// }

};

//디펜던시 그래프 생성을 위한 함수2
function createlink (s_p,direction,t_p,tag,text_s,text_t) {

var class_name = text_s;
for(var i = 0; i < punc.length; i++){
    if(punc[i]==class_name){
        class_name = "PunC"
    }
}
if(class_name.includes(" ")){
    class_name = class_name.replace(/ /gi, "_");
}

var start = (margin_left+(s_p*range));

var end = (margin_left+(t_p*range))

  var curve_path = "M"+start+","+direction_height+" A15,10 0 0,"+direction+" "+end+","+direction_height+"";//d", "M75,300 A125,125 0 0,1 325,300"

  var tag_height = (Math.abs((start-end)))/range;


  var marker = svg.append("defs").append("marker")
      .attr({
        'id': "arrowhead_stan",
        'refX': 0,
        'refY': 2,
        'markerWidth': 4,
        'markerHeight': 4,
        'orient': "auto"
      });

  marker.append("path")
      .attr({
        d: "M 0,0 V 4 L4,2 Z",
        fill: "steelblue"
      });

var curve = svg.append("path") 
            .attr("id", "Depvis")
            .attr("class", class_name) 
            .attr("d",curve_path)  
            .attr("fill","white")  
            .attr("stroke","steelblue")  
            .attr("stroke-width",2)   
            .attr("marker-end","url(#arrowhead_stan)");  

svg.append("text")
    .text(tag)
    .attr("id", "Depvis")
    .attr("class", class_name) 
    .attr("x", (start+end)/2)
    .attr("y", direction_height-(Dep_tag_height*tag_height))
    .attr("font-family", "Open Sans")
    .attr("font-size", "1em")
    .attr("fill", "rgb(51,51,51)")
    .attr("font-weight", "bold")
    .attr("text-anchor", "middle")



};

})



















function update (json,svg){

//데이터 불러오기
textJSON = d3.json("data_stanford/"+json+".json", function(error, Data) {
//윈도우 넓이 계산
var window_width = $(window).width()

//필요 데이터 받기
var inputtext = Data.sentence;
var inputtext_array = Data.morpheme;
var inputtext_POS_array = Data.pos;
var range = Data.range;
var margin_left = (window_width*0.07);

//품사 태그와 연결 색상 나열
var pos_property = ["CC","CD","DT","EX","FW","IN","JJ","JJR","JJS","LS","MD","NN","NNS","NNP","NNPS","PDT","POS","PRP","PRP$","RB","RBR","RBS","RP","SYM","TO","UH","VB","VBD","VBG","VBN","VBP","VBZ","WDT","WP","WP$","WRB","MWE"];
var pos_color = ["#c6a045","#c69244","#c68044","#c67e44","#c67144","#59d9e5","#44c6a3","#44c666","#64c644","#c6b244","#c67c44","#44a1c6","#448fc6","#447cc6","#446ac6","#827064","#775b57","#7544c6","#9144c6","#a144c6","#c144c6","#c644b4","#c6448f","#545d6d","#4a6867","#68524a","#ce2525","#c94e64","#ce4631","#ce3140","#af2d45","#c94e4e","#364aaf","#366aaf","#367caf","#368eaf","#c3ea44"];

var pos_propertyClass = ["JJ", "NN", "DT", "RP", "RB", "VB", "WP", "C", "IN", "TO", "MWE", "SYM"];
var pos_colorClass = ["#44c666","#448fc6","#c6b244","#7544c6","#c644b4", "#ce2525", "#775b57", "#c68044", "#59d9e5", "#0c7c10", "#c3ea44","#545d6d"];//초, 파, 노, 보, 자, 빨, 갈, 황, 하, 흑초, 형, 검회, 회 

//문자들 나열
var punc = ["'",":",",",".","?","<",">","/",";","{","}","[","]","|","+","=","-","_",")","(","*","&","^","%","$","#","@","!","~","`"]

//디펜던시 연결사 태깅 택스트 높이 설정 및 SVG넓이 높이, 디펜던시, 어휘소, 품사 텍스트 위치 높이 설정
var Dep_tag_height = range*0.4;
var width = margin_left+(inputtext_array.length*range)
    height = 880;
    direction_height = 380;
    inputtext_height = 425;
    inputtext_POS_height = 445;


//리턴을 위한 버튼 생성  (10+(i*25)),140
svg.append("image")
    .attr("xlink:href", "./images/return.png")
    .attr("id", "Depvisreturn")
    .attr("x", 10)
    .attr("y", 170)
    .attr("width", 35)
    .attr("height", 35)
    .style("cursor", "default")
    .attr("fill", "steelblue")
    .on("mouseover", function () {
                    d3.select(this)
                    .style("cursor", "pointer")
                    .attr("xlink:href", "./images/return_hover.png")
            })
    .on("mouseout", function () {
                    d3.select(this)
                    .style("cursor", "default")
                    .attr("xlink:href", "./images/return.png")
            })
    .on("click", function () {
        window.location.reload();
    });
    

// svg.append("text")
//     .text("Return")
//     .attr("id", "Depvisreturn")
//     .attr("x", 18)
//     .attr("y", 195)
//     .attr("font-family", "Open Sans")
//     .attr("font-size", "1.5em")
//     .attr("fill", "rgb(51,51,51)")
//     .attr("font-weight", "bold")
//     .attr("text-anchor", "start")
//     .on("mouseover", function () {
//                     d3.select(this)
//                     .style("cursor", "pointer")
//             })
//     .on("mouseout", function () {
//                     d3.select(this)
//                     .style("cursor", "default")
//             })
//     .on("click", function () {
//         window.location.reload();
//     });

//인풋 텍스트를 출력
svg.append("text")
    .text("Target MWEs : "+inputtext)
    .attr("id", "Depvistitle")
    .attr("x", 0)
    .attr("y", 70)
    .attr("font-family", "Open Sans")
    .attr("font-size", "2em")
    .attr("fill", "rgb(51,51,51)")
    .attr("font-weight", "bold")
    .attr("text-anchor", "start")

//디펜던시 그래프를 그려준다.
for(var i = 0 ; i < Data.links.length; i++){
    createDependency (Data.links[i].source,Data.links[i].target,Data.links[i].tag)
}


function drawlegendClass () {
  svg.selectAll("#Depvis_legend").remove();
  //품사와 색상에 대한 범례생성 
for(var i = 0; i < pos_propertyClass.length ; i++){
    color_test((10+(i*25)),140,pos_propertyClass[i],pos_colorClass[i]);
  }

//범례생성을 위한 함수
function color_test (x,y,text,color) {

svg.append("rect").attr("id", "Depvis_legend").attr("x", x).attr("y", y).attr("width", 10).attr("rx", 2).attr("ry", 2).attr("height", 10).attr("fill", color);
svg.append("text")
    .text(text)
    .attr("id", "Depvis_legend")
    .attr("x", x+5)
    .attr("y", y-10)
    .attr("font-family", "Open Sans")
    .attr("font-size", "0.7em")
    .attr("fill", "rgb(51,51,51)")
    .attr("text-anchor", "middle")

    };
}

function drawlegendDetails () {
  svg.selectAll("#Depvis_legend").remove();
  //품사와 색상에 대한 범례생성 
for(var i = 0; i < pos_property.length ; i++){
    color_test((10+(i*25)),140,pos_property[i],pos_color[i]);
  }

//범례생성을 위한 함수
function color_test (x,y,text,color) {

svg.append("rect").attr("id", "Depvis_legend").attr("x", x).attr("y", y).attr("width", 10).attr("rx", 2).attr("ry", 2).attr("height", 10).attr("fill", color);
svg.append("text")
    .text(text)
    .attr("id", "Depvis_legend")
    .attr("x", x+5)
    .attr("y", y-10)
    .attr("font-family", "Open Sans")
    .attr("font-size", "0.7em")
    .attr("fill", "rgb(51,51,51)")
    .attr("text-anchor", "middle")

    };
}


d3.selectAll(".bar-input-stan").on("change", change);

//transitionUigram();

function change() {
    if (this.value === "class") {
      showPOSClass(inputtext_array,inputtext_POS_array);
      drawlegendClass ()
    }
    else if (this.value === "details") {
      showPOSDetails(inputtext_array,inputtext_POS_array);
      drawlegendDetails ()
    }
}




//품사, 어휘소, 루트에 대한 시각적 결과 출력
//M start-x, start-y A radius-x, radius-y, x-axis-rotation, large-arc-flag, sweep-flag, end-x, end-y
showtext(inputtext_array,inputtext_POS_array);
showPOSDetails(inputtext_array,inputtext_POS_array);
createRoot(Data.root);
drawlegendDetails();


//품사, 어휘소에 대한 텍스트를 출력한다.
function showtext (array_text,array_POS) {
  for(var i = 0; i < array_text.length ; i++){
    if(array_text[i].includes(" ")){
         createtext_MWEs(margin_left+(i*range),inputtext_height,array_text[i]);
    } else {
        createtext(margin_left+(i*range),inputtext_height,array_text[i]);
    }
  }

}

function showPOSClass (array_text,array_POS) {
  svg.selectAll("#Depvis_pos").remove();
  for(var i = 0; i < array_text.length ; i++){
    create_classpos_text(margin_left+(i*range),inputtext_POS_height,array_POS[i],array_text[i]);
  }
}

function showPOSDetails (array_text,array_POS) {
  svg.selectAll("#Depvis_pos").remove();
  for(var i = 0; i < array_text.length ; i++){
    create_detailspos_text(margin_left+(i*range),inputtext_POS_height,array_POS[i],array_text[i]);
  }
}

//품사 텍스트 생성을 위한 함수
function create_detailspos_text (datax,datay,text,classtext) {
var color = "";
for(var i = 0; i < pos_property.length; i++){
    if(pos_property[i]==text){
        color = pos_color[i];
    }
}

var class_name = classtext;
for(var i = 0; i < punc.length; i++){
    if(punc[i]==class_name){
        class_name = "PunC"
    }
}
if(class_name.includes(" ")){
    class_name = class_name.replace(/ /gi, "_");
}

    svg.append("text")
    .text(text)
    .attr("class", class_name)
    .attr("id", "Depvis_pos")
    .attr("x", datax)
    .attr("y", datay)
    .attr("font-family", "Open Sans")
    .attr("font-size", "1em")
    .attr("fill", color)
    .attr("font-weight", "bold")
    .attr("text-anchor", "middle")
    .on("mouseover", function () {
                d3.selectAll("#Depvis")
                    .attr("opacity", 0.25)
                d3.selectAll("#Depvis_pos")
                    .attr("opacity", 0.25)
                d3.selectAll("."+class_name)
                .attr("opacity", 1)
            })
    .on("mouseout", function () {
                d3.selectAll("#Depvis")
                    .attr("opacity", 1)
                d3.selectAll("#Depvis_pos")
                    .attr("opacity", 1)
            })
    };

//품사 텍스트 생성을 위한 함수
function create_classpos_text (datax,datay,text,classtext) {
var color = "gray";
for(var i = 0; i < pos_propertyClass.length; i++){
    if(text.includes(pos_propertyClass[i])==true){
        color = pos_colorClass[i];
    }
}

var class_name = classtext;
for(var i = 0; i < punc.length; i++){
    if(punc[i]==class_name){
        class_name = "PunC"
    }
}
if(class_name.includes(" ")){
    class_name = class_name.replace(/ /gi, "_");
}

    svg.append("text")
    .text(text)
    .attr("class", class_name)
    .attr("id", "Depvis_pos")
    .attr("x", datax)
    .attr("y", datay)
    .attr("font-family", "Open Sans")
    .attr("font-size", "1em")
    .attr("fill", color)
    .attr("font-weight", "bold")
    .attr("text-anchor", "middle")
    .on("mouseover", function () {
                d3.selectAll("#Depvis")
                    .attr("opacity", 0.25)
                d3.selectAll("#Depvis_pos")
                    .attr("opacity", 0.25)
                d3.selectAll("."+class_name)
                .attr("opacity", 1)
            })
    .on("mouseout", function () {
                d3.selectAll("#Depvis")
                    .attr("opacity", 1)
                d3.selectAll("#Depvis_pos")
                    .attr("opacity", 1)
            })
    };



//복합 단어 어휘소 텍스트 생성을 위한 함수
function createtext_MWEs (datax,datay,text) {
var class_name = text;
for(var i = 0; i < punc.length; i++){
    if(punc[i]==class_name){
        class_name = "PunC"
    }
}
if(class_name.includes(" ")){
    class_name = class_name.replace(/ /gi, "_");
}

    svg.append("text")
    .text(text)
    .attr("class", class_name)
    .attr("id", "Depvis")
    .attr("x", datax)
    .attr("y", datay)
    .attr("font-family", "Open Sans")
    .attr("font-size", "1.3em")
    .style("cursor", "default")
    .attr("fill", "rgb(51,51,51)")
    .attr("font-weight", "bold")
    .attr("text-anchor", "middle")
    .on("mouseover", function () {
                    d3.selectAll("#Depvis")
                        .attr("opacity", 0.25)
                    d3.selectAll("#Depvis_pos")
                    .attr("opacity", 0.25)
                    d3.selectAll("."+class_name)
                        .attr("opacity", 1)
                    d3.select(this)
                    .style("cursor", "pointer")
                    .attr("font-size", "1.4em")
            })
    .on("mouseout", function () {
                    d3.select(this)
                    .attr("font-size", "1.3em")
                    .style("cursor", "default")
                    d3.selectAll("#Depvis")
                        .attr("opacity", 1)
                    d3.selectAll("#Depvis_pos")
                    .attr("opacity", 1)
            })
    .on("click", function () {
        svg.selectAll("#Depvis").remove();
        svg.selectAll("#Depvis_pos").remove();
        svg.selectAll("#Depvistitle").remove();
        update(class_name,svg);
    })
};



//어휘소 텍스트 생성을 위한 함수
function createtext (datax,datay,text) {

var class_name = text;
for(var i = 0; i < punc.length; i++){
    if(punc[i]==class_name){
        class_name = "PunC"
    }
}
if(class_name.includes(" ")){
    class_name = class_name.replace(/ /gi, "_");
}

    svg.append("text")
    .text(text)
    .attr("class", class_name)
    .attr("id", "Depvis")
    .attr("x", datax)
    .attr("y", datay)
    .attr("font-family", "Open Sans")
    .attr("font-size", "1.3em")
    .attr("fill", "rgb(51,51,51)")
    .attr("font-weight", "bold")
    .attr("text-anchor", "middle")
    .on("mouseover", function () {
                    d3.selectAll("#Depvis")
                        .attr("opacity", 0.25)
                    d3.selectAll("#Depvis_pos")
                    .attr("opacity", 0.25)
                    d3.selectAll("."+class_name)
                        .attr("opacity", 1)
            })
    .on("mouseout", function () {
                    d3.selectAll("#Depvis")
                        .attr("opacity", 1)
                    d3.selectAll("#Depvis_pos")
                    .attr("opacity", 1)
            })

    };

//루트 텍스트 출력을 위한 함수
function createRoot(text) {
var text_position = 0;
for(var i = 0; i < inputtext_array.length; i++){
    if(inputtext_array[i]==text){
        text_position = text_position + i;
    }
}
var Root_position = (margin_left+(text_position*range));

var class_name = text;
for(var i = 0; i < punc.length; i++){
    if(punc[i]==class_name){
        class_name = "PunC"
    }
}
if(class_name.includes(" ")){
    class_name = class_name.replace(" ", "_");
}

svg.append("text")
    .text("Root")
    .attr("class", class_name)
    .attr("id", "Depvis")
    .attr("x", Root_position)
    .attr("y", inputtext_height-20)
    .attr("font-family", "Open Sans")
    .attr("font-size", "1em")
    .attr("fill", "blue")//steelblue
    .attr("font-weight", "bold")
    .attr("text-anchor", "middle")
    .on("mouseover", function () {
                    d3.selectAll("#Depvis")
                        .attr("opacity", 0.25)
                    d3.selectAll("#Depvis_pos")
                    .attr("opacity", 0.25)
                    d3.selectAll("."+class_name)
                        .attr("opacity", 1)
            })
    .on("mouseout", function () {
                    d3.selectAll("#Depvis")
                        .attr("opacity", 1)
                    d3.selectAll("#Depvis_pos")
                    .attr("opacity", 1)
            })

};

//디펜던시 그래프 생성을 위한 함수1
function createDependency (source,target,tag) {
var t_position = 0;
var s_position = 0;
var direction = 0;
var target = target;
var source = source;
var tag = tag;
for(var i = 0; i < inputtext_array.length; i++){
    if(inputtext_array[i]==target){
        t_position = t_position + i;
    }
}
for(var i = 0; i < inputtext_array.length; i++){
    if(inputtext_array[i]==source){
        s_position = s_position + i;
    }
}
if(s_position<=t_position){
    direction = direction + 1;
}

createlink(s_position,direction,t_position,tag,source,target);


// <form>
// <label class="bar-label" style="left: 1%; top: 15px; position: absolute";><input class="bar-input" type="radio" name="mode" value="unigram" checked> Uni-gram</label>
// <label class="bar-label" style="left: 8%; top: 15px; position: absolute";><input class="bar-input" type="radio" name="mode" value="bigram"> Bi-gram</label>
// </form>
// d3.selectAll(".bar-input").on("change", change);

// function change() {
//     if (this.value == "unigram") {createlink_s(s_position,direction,t_position,tag,source,target);}
//     else if (this.value == "bigram") {createlink_t(s_position,direction,t_position,tag,source,target);}
// }

};

//디펜던시 그래프 생성을 위한 함수2
function createlink (s_p,direction,t_p,tag,text_s,text_t) {

var class_name = text_s;
for(var i = 0; i < punc.length; i++){
    if(punc[i]==class_name){
        class_name = "PunC"
    }
}
if(class_name.includes(" ")){
    class_name = class_name.replace(/ /gi, "_");
}

var start = (margin_left+(s_p*range));

var end = (margin_left+(t_p*range))

  var curve_path = "M"+start+","+direction_height+" A15,10 0 0,"+direction+" "+end+","+direction_height+"";//d", "M75,300 A125,125 0 0,1 325,300"

  var tag_height = (Math.abs((start-end)))/range;


  var marker = svg.append("defs").append("marker")
      .attr({
        'id': "arrowhead_stan",
        'refX': 0,
        'refY': 2,
        'markerWidth': 4,
        'markerHeight': 4,
        'orient': "auto"
      });

  marker.append("path")
      .attr({
        d: "M 0,0 V 4 L4,2 Z",
        fill: "steelblue"
      });

var curve = svg.append("path") 
            .attr("id", "Depvis")
            .attr("class", class_name) 
            .attr("d",curve_path)  
            .attr("fill","white")  
            .attr("stroke","steelblue")  
            .attr("stroke-width",2)   
            .attr("marker-end","url(#arrowhead_stan)");  

svg.append("text")
    .text(tag)
    .attr("id", "Depvis")
    .attr("class", class_name) 
    .attr("x", (start+end)/2)
    .attr("y", direction_height-(Dep_tag_height*tag_height))
    .attr("font-family", "Open Sans")
    .attr("font-size", "1em")
    .attr("fill", "rgb(51,51,51)")
    .attr("font-weight", "bold")
    .attr("text-anchor", "middle")



};
document.color.details.checked = true;

})
}
})


### data: data_stanford/sentence.json
{
 "sentence": "Fruit flies like a banana.",
 "range": 60,
 "root": "flies",
 "morpheme": [
  "Fruit",
  "flies",
  "like",
  "a",
  "banana",
  "."
 ],
 "pos": [
  "NNP",
  "VBZ",
  "IN",
  "DT",
  "NN",
  "."
 ],
 "links": [
  {
   "source": "flies",
   "target": "banana",
   "tag": "prep_like"
  },
  {
   "source": "banana",
   "target": "a",
   "tag": "det"
  },
  {
   "source": "flies",
   "target": "Fruit",
   "tag": "nsubj"
  }
 ]
}

### data: data/sentence.json
{
 "sentence": "Fruit flies like a banana.",
 "range": 110,
 "root": "like",
 "morpheme": [
  "Fruit flies",
  "like",
  "a",
  "banana",
  "."
 ],
 "pos": [
  "MWE",
  "VB",
  "DT",
  "NN",
  "SYM"
 ],
 "links": [
  {
   "source": "like",
   "target": "banana",
   "tag": "dobj"
  },
  {
   "source": "banana",
   "target": "a",
   "tag": "det"
  },
  {
   "source": "like",
   "target": "Fruit flies",
   "tag": "dep"
  }
 ]
}